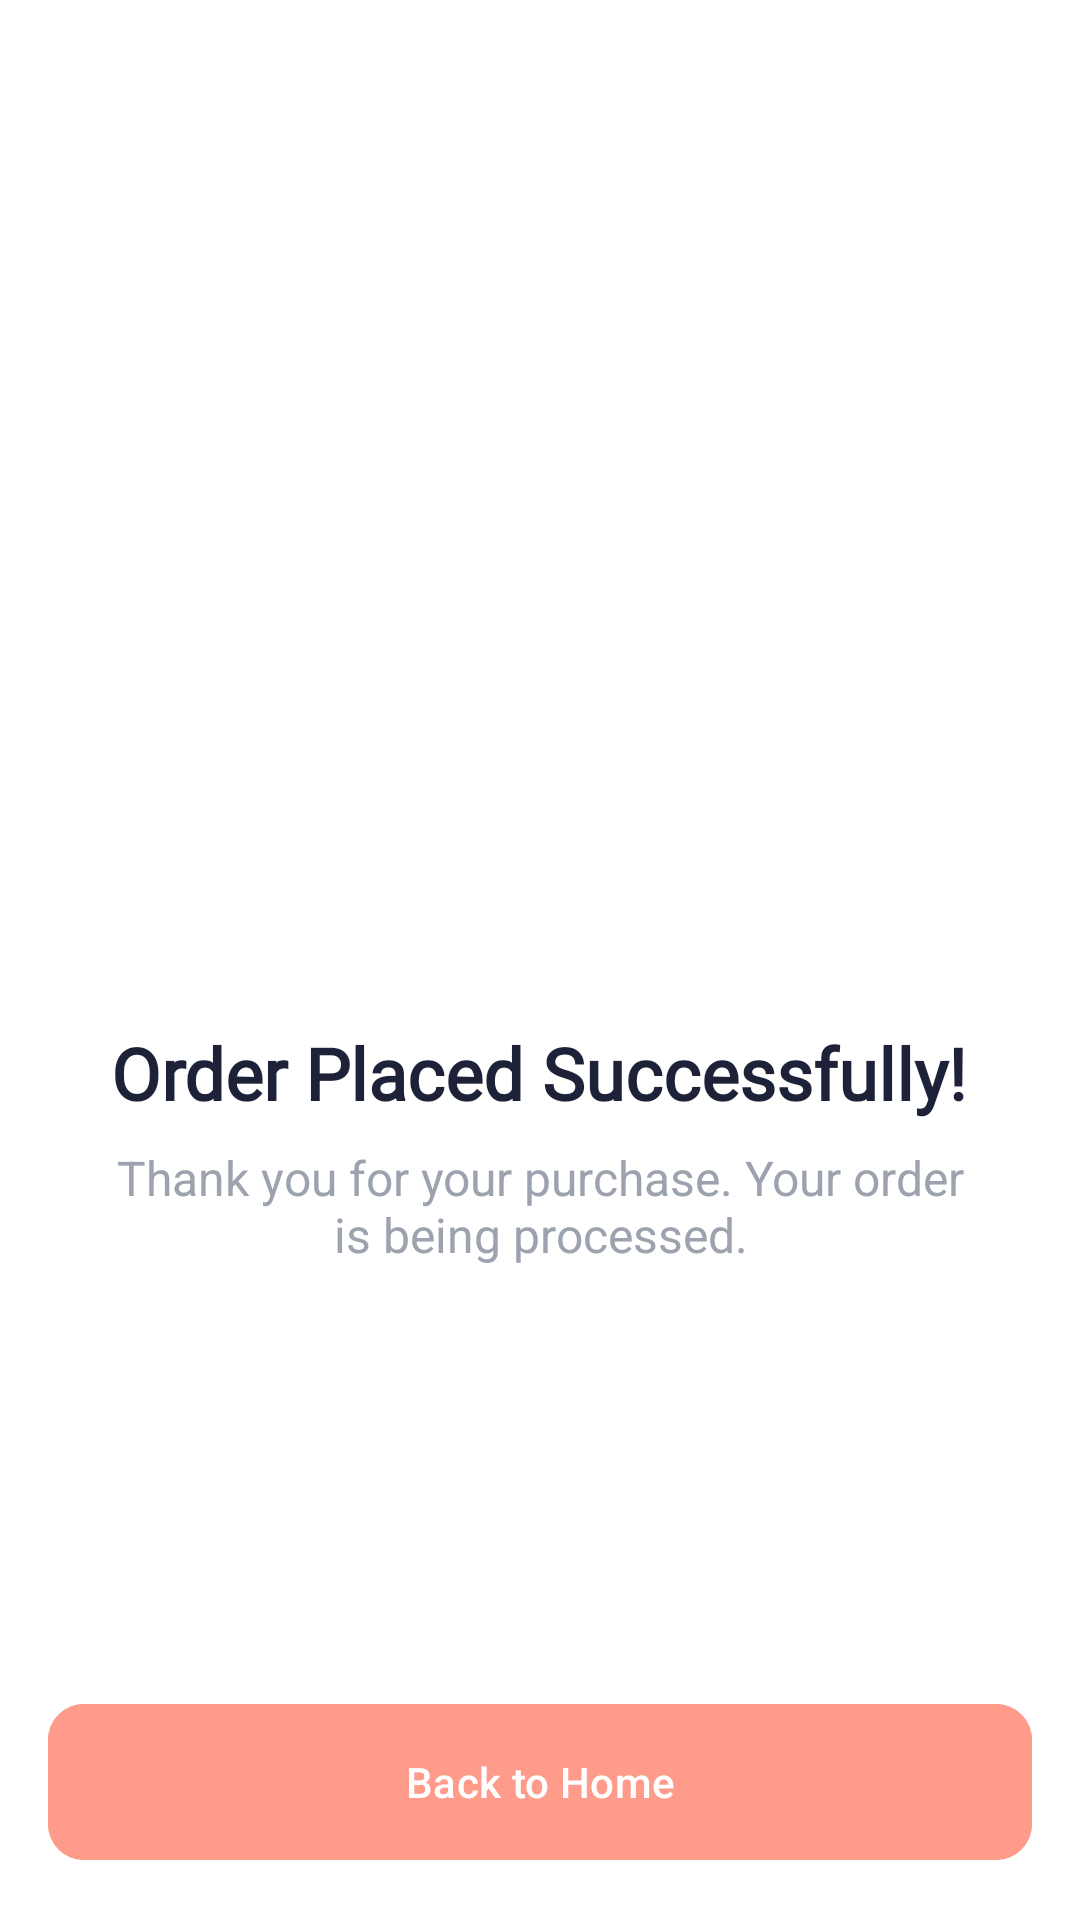

Here is an Android app screen rendered from its layout file. Give the layout XML and the strings, colors and styles it references.
<!-- AndroidManifest.xml: application theme Theme.ClothingShopApp -->
<!-- res/layout/activity_order_confirmation.xml -->
<?xml version="1.0" encoding="utf-8"?>
<RelativeLayout xmlns:android="http://schemas.android.com/apk/res/android"
    xmlns:app="http://schemas.android.com/apk/res-auto"
    xmlns:tools="http://schemas.android.com/tools"
    android:layout_width="match_parent"
    android:layout_height="match_parent"
    android:background="@color/white"
    tools:context=".ui.cart.OrderConfirmationActivity">

    <LinearLayout
        android:layout_width="wrap_content"
        android:layout_height="wrap_content"
        android:layout_centerInParent="true"
        android:gravity="center"
        android:orientation="vertical"
        android:padding="32dp">

        <ImageView
            android:layout_width="100dp"
            android:layout_height="100dp"
            android:src="@drawable/ic_check_circle"
            app:tint="@color/coral" />

        <TextView
            android:layout_width="wrap_content"
            android:layout_height="wrap_content"
            android:layout_marginTop="24dp"
            android:fontFamily="@font/sen_font"
            android:text="Order Placed Successfully!"
            android:textColor="@color/dark_navy"
            android:textSize="24sp"
            android:textStyle="bold" />

        <TextView
            android:layout_width="wrap_content"
            android:layout_height="wrap_content"
            android:layout_marginTop="8dp"
            android:gravity="center"
            android:text="Thank you for your purchase. Your order is being processed."
            android:textColor="@color/gray_text"
            android:textSize="16sp" />
    </LinearLayout>

    <com.google.android.material.button.MaterialButton
        android:id="@+id/backToHomeButton"
        android:layout_width="match_parent"
        android:layout_height="60dp"
        android:layout_alignParentBottom="true"
        android:layout_margin="16dp"
        android:backgroundTint="@color/coral"
        android:text="Back to Home"
        app:cornerRadius="12dp" />
</RelativeLayout>
<!-- resources referenced by this layout -->
<resources>
  <color name="coral">#FF9B8A</color>
  <color name="dark_navy">#1E2238</color>
  <color name="gray_text">#9CA3AF</color>
  <color name="white">#FFFFFF</color>
  <style name="Theme.ClothingShopApp" parent="Base.Theme.ClothingShopApp" />
  <style name="Base.Theme.ClothingShopApp" parent="Theme.Material3.DayNight.NoActionBar">
          
          
      </style>
</resources>
